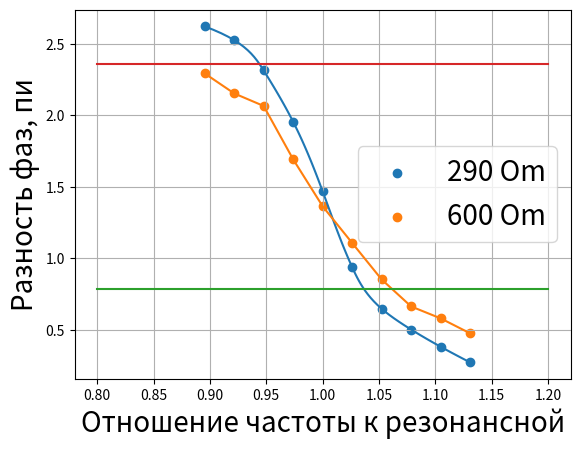

This figure's Python source:
import matplotlib.pyplot as plt
import math
from copy import copy, deepcopy
import numpy as np
from scipy.signal import savgol_filter
from scipy.ndimage import gaussian_filter1d
from scipy.interpolate import CubicSpline

def fun(arrx,arry):
    x = arrx
    y = arry

    xy_av = 0
    x_2_av = 0
    y_2_av = 0
    x_av=0
    y_av = 0
    for i in range(len(arrx)):
        x_av += x[i]
        y_av += y[i]
        xy_av += x[i] * y[i]
        x_2_av += x[i] * x[i]
        y_2_av += y[i] * y[i]
    
    x_av /= len(x)
    y_av /= len(y)
    xy_av /= len(x)
    x_2_av /= len(x)
    y_2_av /= len(x)

    a = (xy_av - x_av * y_av)/(x_2_av - x_av ** 2)
    b = y_av - a * x_av
    k = xy_av / x_2_av

    sigma_k = 1/(len(x)**0.5)*(y_2_av / x_2_av - k ** 2)**0.5

    return(a,b,k,sigma_k)


Ts_0 = 12.6
Vs_0 = 5960

Ts = [6.4, 9.2, 12.4, 16.4, 24.4, 39.2, 53.6, 65.2, 73.2, 78.2]
Vs = [6740, 6584,6428,6272,6116,5960, 5804,5648,5492, 5336]

Ts_02 = 6.68
Vs_02 = 5960

Ts2 = [11.2, 14, 16.4, 21.6, 28.8, 36.4, 46.4, 58.2, 62.4, 68.4]
Vs2 = [6740, 6584,6428,6272,6116,5960, 5804,5648,5492, 5336]

xs = []
ys = []
xs2 = []
ys2 = []
for i in range(len(Ts2)):
    dPhi = 2 * 3.1415 * Vs[i] * Ts[i] / (10 ** 6)
    dPhi2 = 2*3.1415 * Vs2[i] * Ts2[i] / (10 ** 6)

    xs.append(dPhi)
    xs2.append(dPhi2)

    W = Vs[i] / Vs_0
    W2 = Vs2[i] / Vs_02
    ys.append(W)
    ys2.append(W2)


cs = CubicSpline(np.array(xs), np.array(ys))

# Генерируем много точек для плавной кривой
x_smooth = np.linspace(np.array(xs).min(), np.array(xs).max(), 100)
y_smooth = cs(x_smooth)


cs2 = CubicSpline(np.array(xs2), np.array(ys2))
# Генерируем много точек для плавной кривой
x_smooth2 = np.linspace(np.array(xs2).min(), np.array(xs2).max(), 100)
y_smooth2 = cs2(x_smooth2)

plt.scatter(ys,xs,label = "290 Om")
plt.plot(y_smooth,x_smooth)
plt.scatter(ys2,xs2, label = "600 Om")
plt.plot(ys2,xs2)

plt.plot([0.8,1.2],[3.1415/4, 3.1415/4])
plt.plot([0.8,1.2], [3/4 * 3.1415, 3/4 * 3.1415])

plt.xlabel("Отношение частоты к резонансной",fontsize = 20)
plt.ylabel("Разность фаз, пи",fontsize = 20)
plt.legend(fontsize = 20)
plt.grid()
plt.show()
